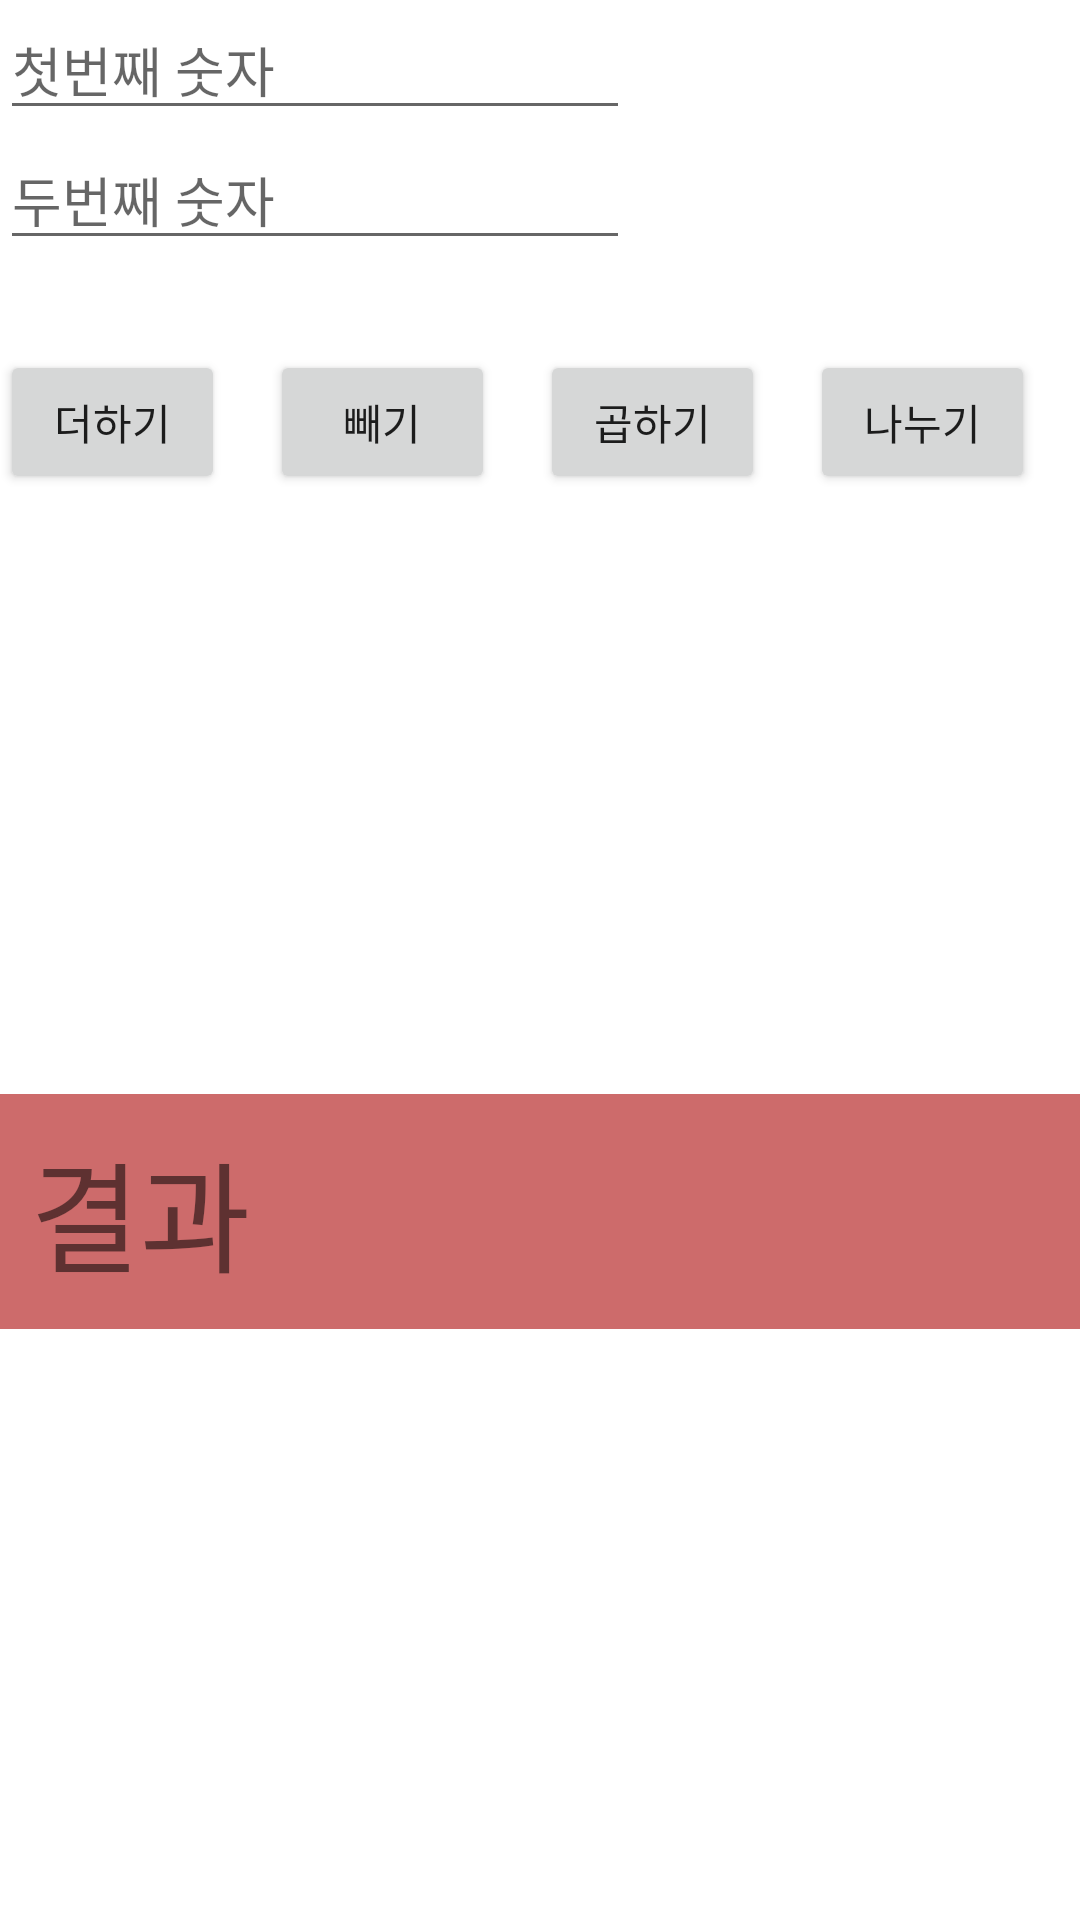

Here is an Android app screen rendered from its layout file. Give the layout XML and the strings, colors and styles it references.
<!-- AndroidManifest.xml: application theme Theme.School_Study_App -->
<!-- res/layout/activity_main10.xml -->
<?xml version="1.0" encoding="utf-8"?>
    <LinearLayout
        xmlns:android="http://schemas.android.com/apk/res/android"
        xmlns:app="http://schemas.android.com/apk/res-auto"
        xmlns:tools="http://schemas.android.com/tools"
        android:layout_width="match_parent"
        android:layout_height="match_parent"
        android:orientation="vertical"
        tools:context=".MainActivity6">

        <EditText
            android:id="@+id/first_Number"
            android:layout_width="wrap_content"
            android:layout_height="wrap_content"
            android:ems="10"
            android:hint="첫번째 숫자"
            />

        <EditText
            android:id="@+id/secend_Number"
            android:layout_width="wrap_content"
            android:layout_height="wrap_content"
            android:layout_marginBottom="30dp"
            android:ems="10"
            android:hint="두번째 숫자" />

        <LinearLayout
            android:layout_width="match_parent"
            android:layout_height="wrap_content"
            android:layout_marginBottom="200dp"
            android:orientation="horizontal">

            <Button
                android:id="@+id/add"
                android:layout_width="0dp"
                android:layout_height="wrap_content"
                android:layout_marginRight="15dp"
                android:layout_weight="1"
                android:text="더하기" />

            <Button
                android:id="@+id/Qorl"
                android:layout_width="0dp"
                android:layout_height="wrap_content"
                android:layout_marginRight="15dp"
                android:layout_weight="1"
                android:text="빼기" />

            <Button
                android:id="@+id/rhqgkrl"
                android:layout_width="0dp"
                android:layout_height="wrap_content"
                android:layout_marginRight="15dp"
                android:layout_weight="1"
                android:text="곱하기" />

            <Button
                android:id="@+id/sksnrl"
                android:layout_width="0dp"
                android:layout_height="wrap_content"
                android:layout_marginRight="15dp"
                android:layout_weight="1"
                android:text="나누기" />
        </LinearLayout>

        <TextView
            android:id="@+id/score"
            android:text="결과"
            android:textSize="40dp"
            android:padding="10dp"
            android:layout_width="match_parent"
            android:layout_height="wrap_content"
            android:background="#CD6B6B" />
    </LinearLayout>
<!-- resources referenced by this layout -->
<resources>
  <style name="Theme.School_Study_App" parent="Theme.MaterialComponents.DayNight.DarkActionBar">
          
          <item name="colorPrimary">@color/purple_500</item>
          <item name="colorPrimaryVariant">@color/purple_700</item>
          <item name="colorOnPrimary">@color/white</item>
          
          <item name="colorSecondary">@color/teal_200</item>
          <item name="colorSecondaryVariant">@color/teal_700</item>
          <item name="colorOnSecondary">@color/black</item>
          
          <item name="android:statusBarColor" tools:targetApi="l">?attr/colorPrimaryVariant</item>
          
      </style>
  <!-- not gathered from this repository: default colours our renderer supplied (Android Studio template values) -->
  <color name="purple_500">#FF6200EE</color>
  <color name="purple_700">#FF3700B3</color>
  <color name="teal_200">#FF03DAC5</color>
  <color name="teal_700">#FF018786</color>
  <color name="black">#FF000000</color>
  <color name="white">#FFFFFFFF</color>
</resources>
